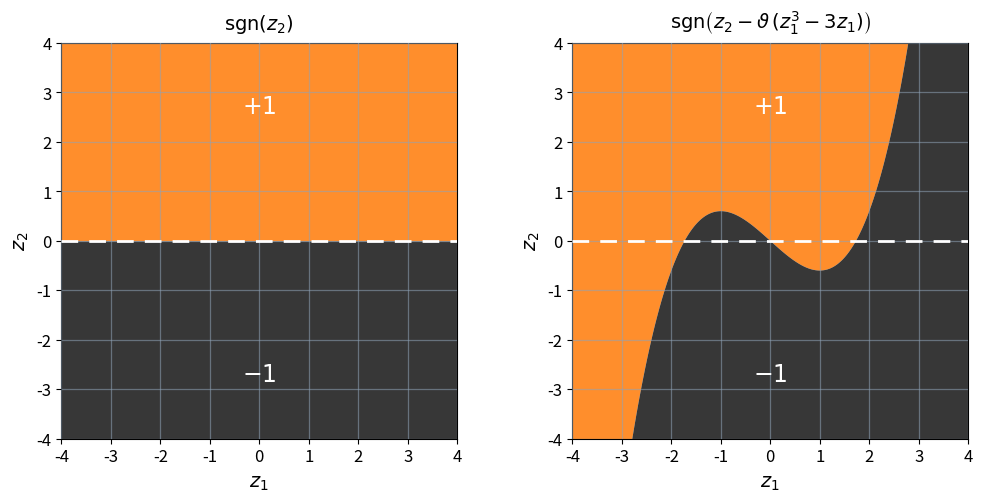

Here is the Python script that generated this plot: (Note: this script raises an exception after producing the figure.)
# Generates partition_schemes.pdf: the two partitions shown in the
# Grothendieck exposition of the AI companion paper, in the same visual
# style as the scheme figures of the theory paper (orange / near-black
# regions with slight transparency, gray grid drawn on top, white dashed
# baseline at z2 = 0).
#
# Run with:  uv run --with matplotlib --with numpy python make_partition_schemes.py

import numpy as np
import matplotlib as mpl
import matplotlib.pyplot as plt

mpl.rcParams.update({
    "font.size": 12,
    "mathtext.fontset": "dejavusans",
})

ORANGE = "#ff7f0e"
DARK = "#262626"
GRID = "#8fa3b8"

x = np.linspace(-4, 4, 1601)
theta = 0.3

panels = [
    (np.zeros_like(x), r"$\mathrm{sgn}(z_2)$"),
    (theta * (x**3 - 3 * x), r"$\mathrm{sgn}\left(z_2 - \vartheta\,(z_1^3 - 3z_1)\right)$"),
]

fig, axes = plt.subplots(1, 2, figsize=(10.4, 5.0))
for ax, (P, title) in zip(axes, panels):
    ax.fill_between(x, P, 4.5, color=ORANGE, alpha=0.88, lw=0, zorder=1)
    ax.fill_between(x, -4.5, P, color=DARK, alpha=0.92, lw=0, zorder=1)
    ax.grid(True, color=GRID, lw=0.9, alpha=0.55, zorder=2)
    ax.set_axisbelow(False)
    ax.axhline(0.0, color="white", lw=2.0, ls=(0, (6, 4)), zorder=3)
    ax.set_xlim(-4, 4)
    ax.set_ylim(-4, 4)
    ax.set_xticks(range(-4, 5))
    ax.set_yticks(range(-4, 5))
    ax.set_xlabel(r"$z_1$", fontsize=14)
    ax.set_ylabel(r"$z_2$", fontsize=14)
    ax.set_title(title, fontsize=14, pad=10)
    ax.set_aspect("equal")
    ax.text(0, 2.7, r"$+1$", color="white", fontsize=17, ha="center", va="center", zorder=4)
    ax.text(0, -2.7, r"$-1$", color="white", fontsize=17, ha="center", va="center", zorder=4)

fig.tight_layout()
fig.savefig("partition_schemes.pdf", bbox_inches="tight")
fig.savefig("/tmp/partition_schemes.png", dpi=150, bbox_inches="tight")
print("done")
